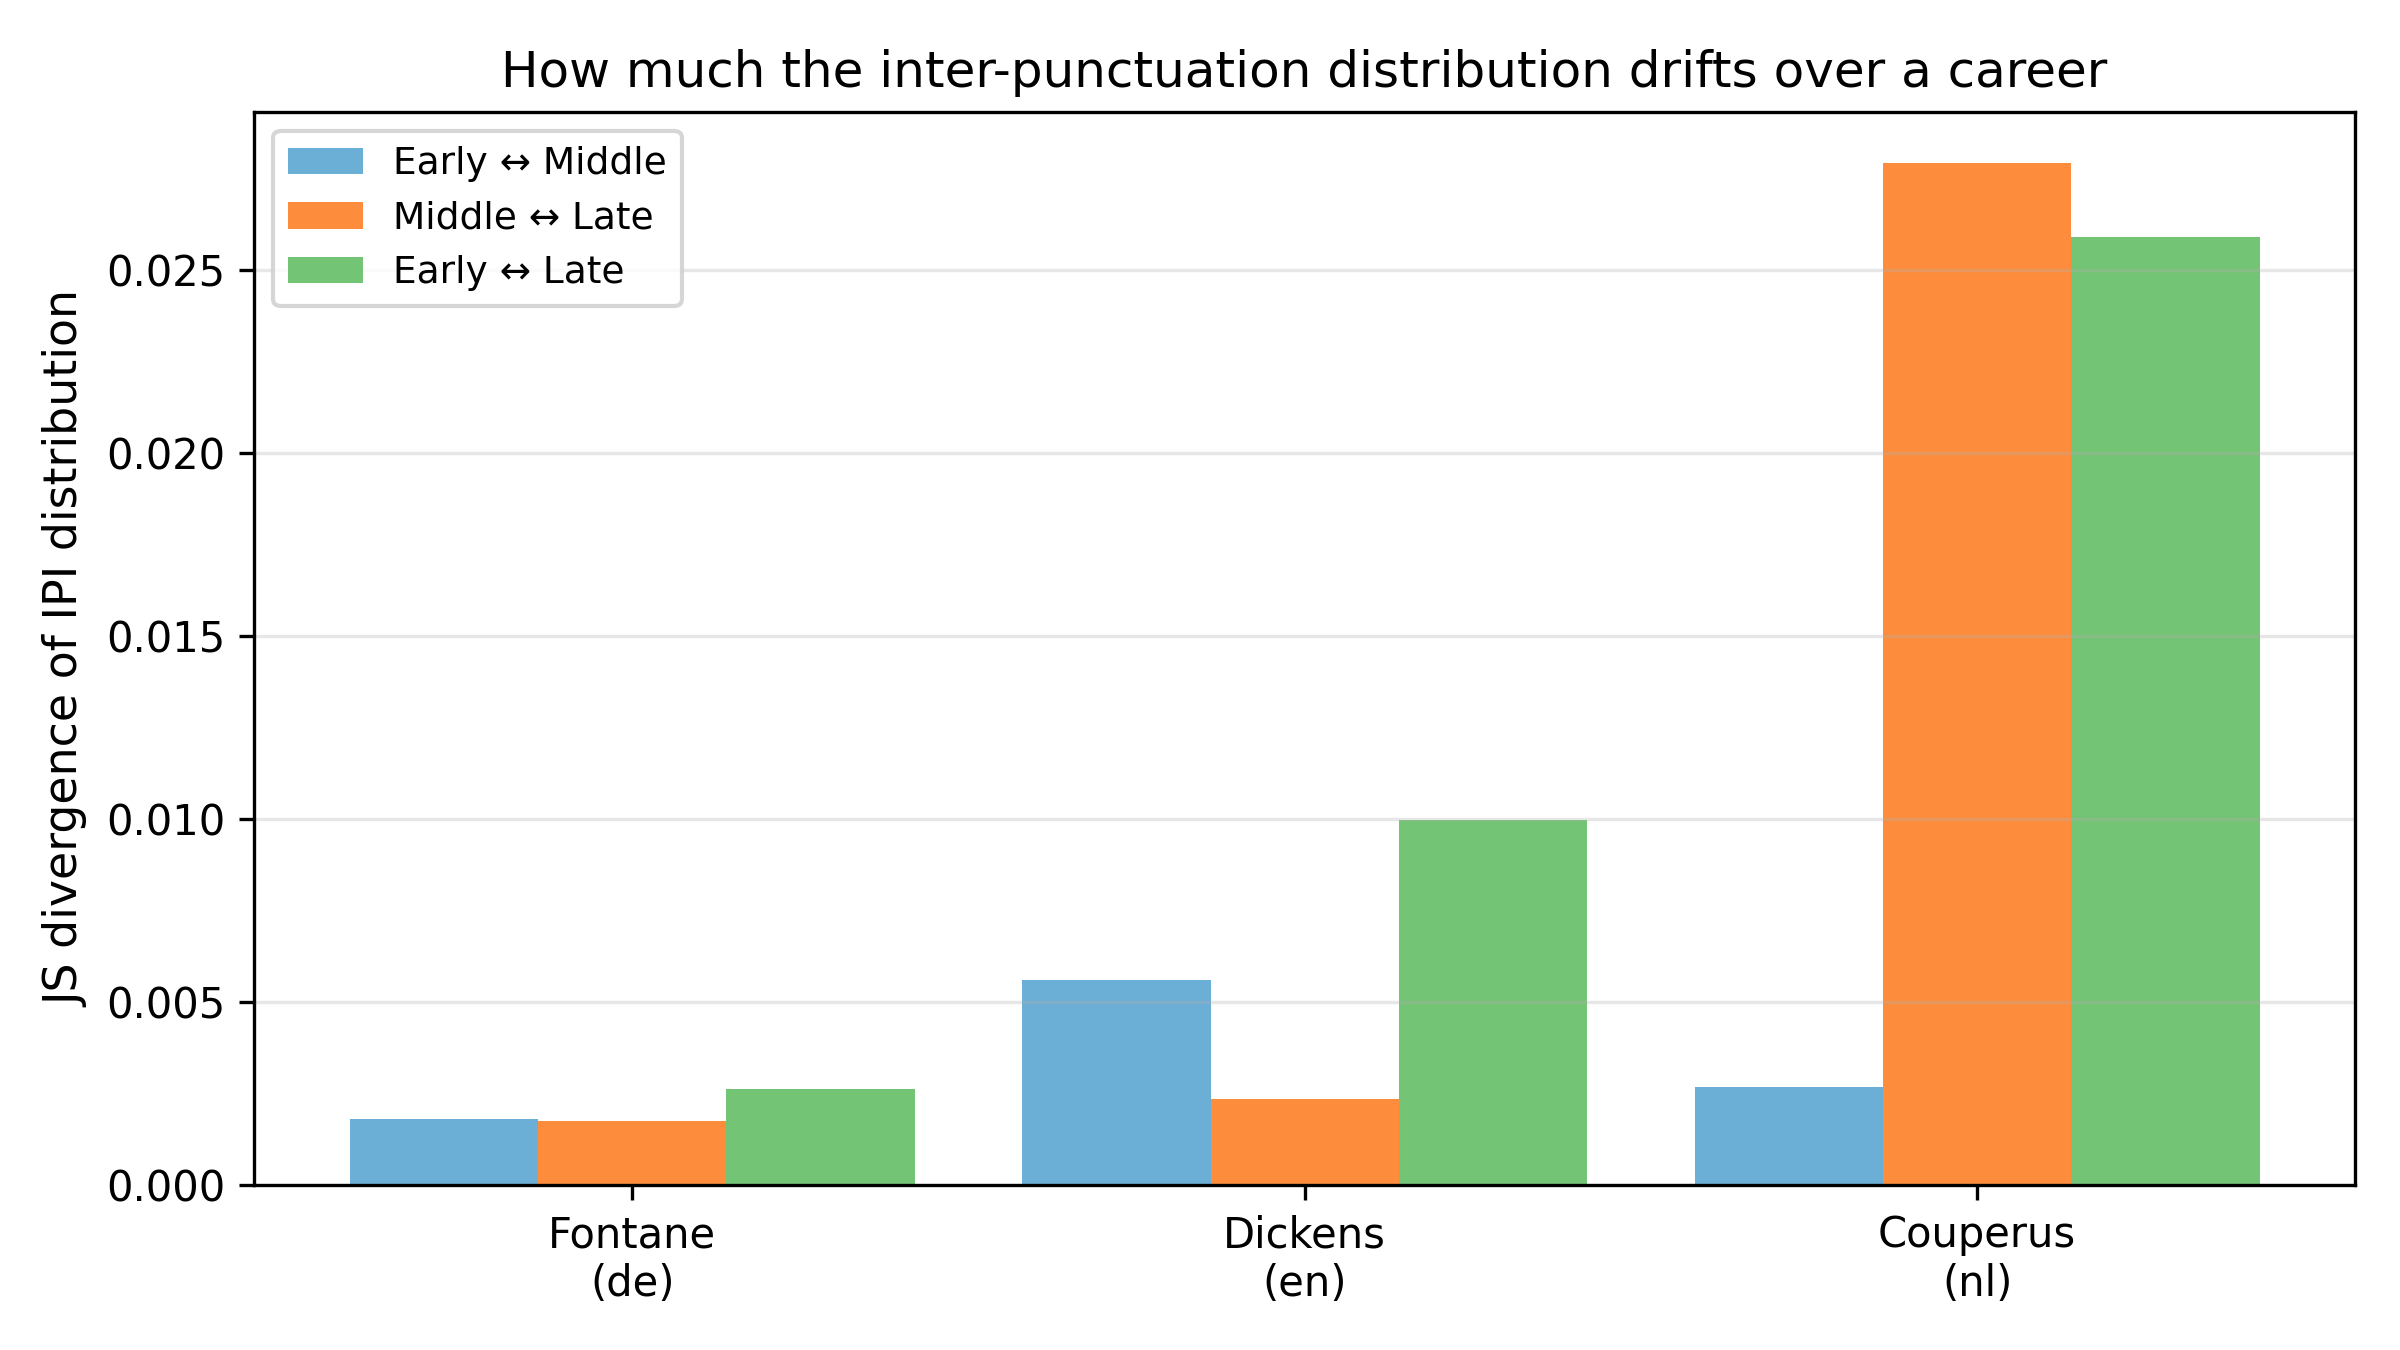

The file beside this chart, header and first rows:
author, lang, early_vs_middle, middle_vs_late, early_vs_late
fontane, de, 0.001808, 0.001764, 0.002628
dickens, en, 0.005594, 0.002361, 0.009962
couperus, nl, 0.002688, 0.02792, 0.02591
